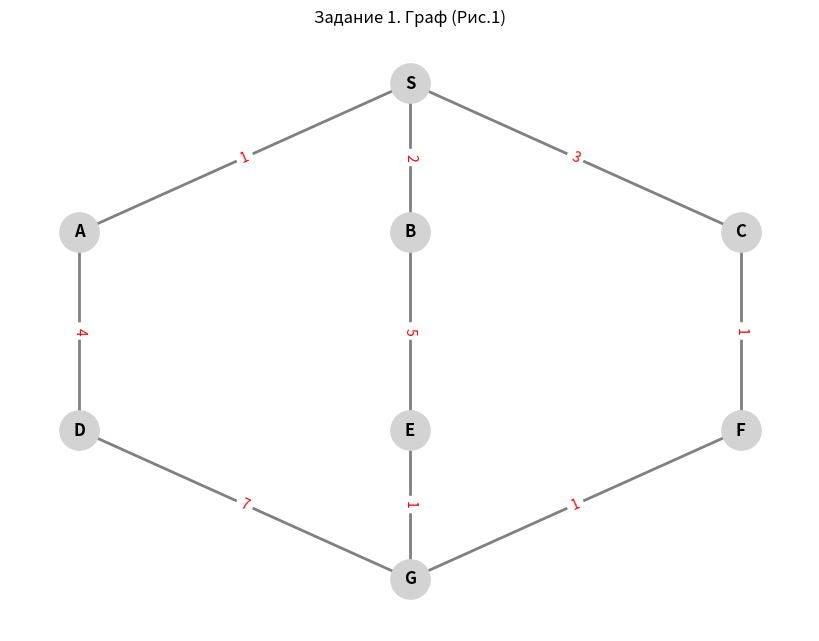

Recreate this plot in Python.
import networkx as nx
import matplotlib.pyplot as plt
from collections import deque

# ==========================================
# 1. ВВОД ГРАФА (Матрица смежности / расстояний)
# ==========================================
# Вершины графа: S, A, B, C, D, E, F, G
nodes = ['S', 'A', 'B', 'C', 'D', 'E', 'F', 'G']

# Веса ребер по рис.1:
# S-A: 1, S-B: 2, S-C: 3
# A-D: 4, B-E: 5
# D-G: 7
# Остальные ребра (без цифр) принимаем за 1.
# (C-F, F-G, E-G, D-G - здесь G-D уже 7, остальные по 1)

edges = [
    ('S', 'A', 1), ('S', 'B', 2), ('S', 'C', 3),
    ('A', 'D', 4), ('B', 'E', 5),
    ('C', 'F', 1), ('F', 'G', 1),
    ('E', 'G', 1), ('D', 'G', 7)
]

# Создаем граф
G = nx.Graph()
G.add_nodes_from(nodes)
G.add_weighted_edges_from(edges)

# ==========================================
# 2. ВЫВОД РИСУНКА ГРАФА
# ==========================================
def draw_graph():
    plt.figure(figsize=(8, 6))
    
    # Фиксируем позиции вершин, чтобы граф выглядел как на картинке
    pos = {
        'S': (0.5, 1.0),
        'A': (0.2, 0.7), 'B': (0.5, 0.7), 'C': (0.8, 0.7),
        'D': (0.2, 0.3), 'E': (0.5, 0.3), 'F': (0.8, 0.3),
        'G': (0.5, 0.0)
    }
    
    # Рисуем узлы и ребра
    nx.draw(G, pos, with_labels=True, node_size=800, node_color='lightgray', 
            font_size=12, font_weight='bold', edge_color='gray', width=2)
    
    # Подписываем веса ребер
    edge_labels = nx.get_edge_attributes(G, 'weight')
    nx.draw_networkx_edge_labels(G, pos, edge_labels=edge_labels, font_color='red', font_size=10)
    
    plt.title("Задание 1. Граф (Рис.1)")
    plt.axis('off') # Отключаем оси координат
    plt.show()

# ==========================================
# 3. АЛГОРИТМ BFS (Поиск в ширину)
# ==========================================
def bfs_shortest_paths(graph, start_node):
    # Инициализируем словари для хранения путей и расстояний
    # queue хранит кортежи (вершина, путь_до_нее, суммарное_расстояние)
    queue = deque([(start_node, [start_node], 0)])
    
    # Множество посещенных вершин
    visited = set([start_node])
    
    # Словарь для хранения результатов: {вершина: (путь, расстояние)}
    results = {start_node: ([start_node], 0)}

    while queue:
        current_node, path, dist = queue.popleft()

        # Перебираем всех соседей текущей вершины
        for neighbor in graph.neighbors(current_node):
            if neighbor not in visited:
                visited.add(neighbor)
                
                # Берем вес ребра (расстояние)
                edge_weight = graph[current_node][neighbor]['weight']
                new_dist = dist + edge_weight
                new_path = path + [neighbor]
                
                # Записываем результат
                results[neighbor] = (new_path, new_dist)
                
                # Добавляем в очередь
                queue.append((neighbor, new_path, new_dist))
                
    return results

# ==========================================
# 4. ВЫВОД ТАБЛИЦЫ РЕЗУЛЬТАТОВ
# ==========================================
def print_bfs_table(results):
    print("\n" + "="*60)
    print(f"{'Метод поиска в ширину (BFS) от вершины S':^60}")
    print("="*60)
    print(f"| {'Вершина':^8} | {'Путь (маршрут)':^26} | {'Расстояние':^10} |")
    print("-" * 60)
    
    # Выводим вершины в алфавитном порядке (кроме S, которая первая)
    order = ['S', 'A', 'B', 'C', 'D', 'E', 'F', 'G']
    
    for node in order:
        if node in results:
            path, dist = results[node]
            path_str = " -> ".join(path)
            if node == 'S':
                path_str = "S (старт)"
            print(f"| {node:^8} | {path_str:^26} | {dist:^10} |")
    print("="*60 + "\n")

# Запускаем программу
if __name__ == "__main__":
    # 1. Рисуем граф
    draw_graph()
    
    # 2. Выполняем BFS от вершины S
    bfs_results = bfs_shortest_paths(G, 'S')
    
    # 3. Выводим таблицу
    print_bfs_table(bfs_results)
